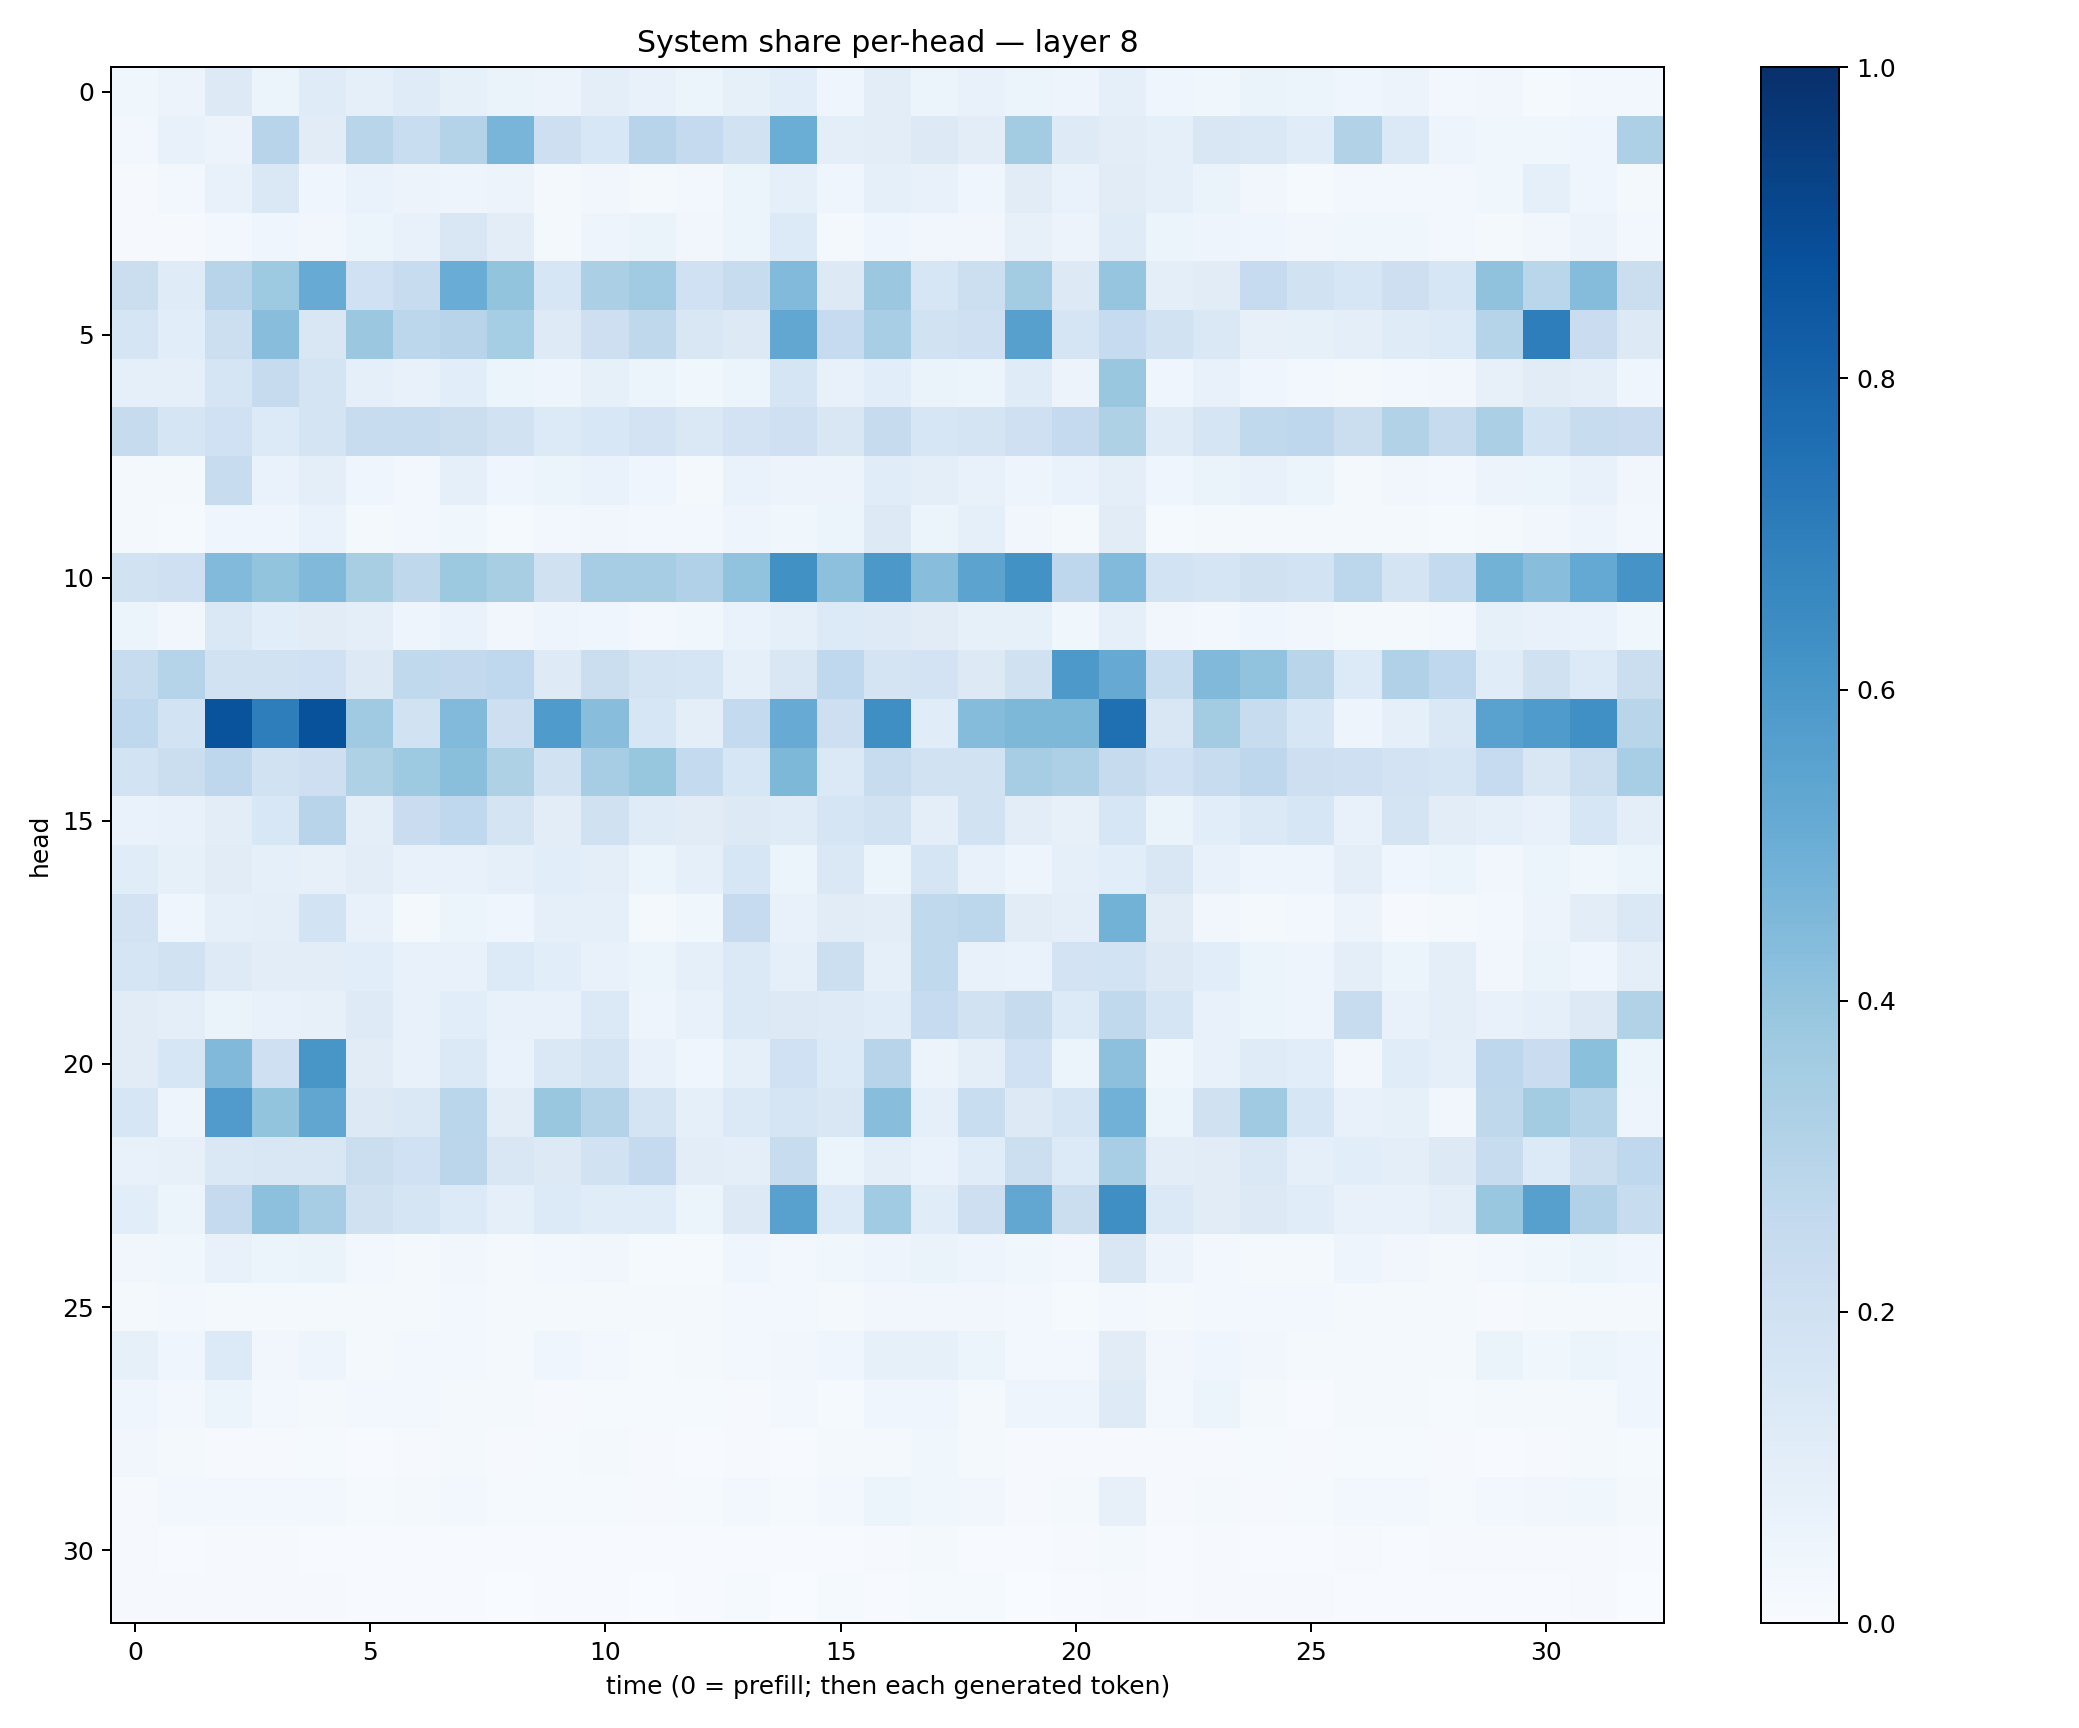

Values plotted in this chart, from the file beside it:
0.036539093, 0.058001317, 0.12829669, 0.052543573, 0.11724389, 0.08720497, 0.118071735, 0.08440114, 0.06479125, 0.056972463, 0.09537114, 0.07633372, 0.05223832, 0.085682474, 0.10759735, 0.042490482, 0.10318681, 0.053766366, 0.071273334, 0.061165106, 0.04979125, 0.091642715, 0.042649362, 0.037190765
0.02632, 0.07151, 0.05578, 0.2967, 0.113, 0.2896, 0.234, 0.3082, 0.4687, 0.213, 0.1552, 0.2942, 0.2519, 0.1926, 0.5035, 0.09426, 0.1037, 0.1309, 0.1039, 0.3561, 0.1237, 0.1028, 0.09134, 0.1504
0.009262, 0.03047, 0.0711, 0.1454, 0.04017, 0.06737, 0.05639, 0.04912, 0.05627, 0.02093, 0.03215, 0.02047, 0.02835, 0.05464, 0.09318, 0.04517, 0.08628, 0.07263, 0.04212, 0.1126, 0.06809, 0.112, 0.08933, 0.0655
0.009772, 0.009897, 0.02487, 0.04675, 0.03354, 0.06178, 0.07653, 0.1523, 0.1024, 0.02193, 0.04717, 0.06431, 0.03183, 0.05381, 0.1339, 0.01982, 0.03973, 0.03341, 0.03469, 0.07904, 0.05624, 0.1209, 0.05115, 0.04886
0.2216, 0.1179, 0.2932, 0.3714, 0.508, 0.203, 0.2416, 0.5041, 0.4004, 0.1567, 0.3338, 0.3661, 0.2011, 0.2392, 0.4434, 0.1321, 0.3806, 0.1592, 0.2181, 0.3556, 0.1312, 0.3979, 0.09786, 0.1122
0.1688, 0.1069, 0.2169, 0.4274, 0.1504, 0.3816, 0.2809, 0.2964, 0.3538, 0.124, 0.2128, 0.27, 0.1517, 0.1283, 0.5278, 0.2462, 0.3448, 0.1937, 0.2064, 0.5593, 0.17, 0.25, 0.1917, 0.1448
0.08952, 0.09103, 0.1648, 0.2456, 0.1719, 0.09042, 0.07737, 0.109, 0.06007, 0.04926, 0.08237, 0.06228, 0.03793, 0.05458, 0.1683, 0.07249, 0.1065, 0.06271, 0.06148, 0.1194, 0.05664, 0.3839, 0.04451, 0.07269
0.2431, 0.1683, 0.2015, 0.135, 0.1734, 0.2347, 0.2422, 0.2189, 0.1885, 0.1329, 0.155, 0.1805, 0.142, 0.1806, 0.2061, 0.1501, 0.2422, 0.1637, 0.1795, 0.209, 0.2503, 0.3207, 0.1199, 0.1653
0.01961, 0.0178, 0.242, 0.06737, 0.09925, 0.0398, 0.02862, 0.08663, 0.04246, 0.05462, 0.06801, 0.03937, 0.01855, 0.06645, 0.05806, 0.05687, 0.115, 0.0973, 0.07343, 0.04776, 0.06789, 0.09696, 0.04059, 0.06253
0.0223, 0.0137, 0.04098, 0.04072, 0.06998, 0.02156, 0.02699, 0.03731, 0.01254, 0.02905, 0.03353, 0.02534, 0.02649, 0.0474, 0.03587, 0.05931, 0.1281, 0.06134, 0.09062, 0.03462, 0.01658, 0.1112, 0.01514, 0.01769
0.1951, 0.2035, 0.443, 0.399, 0.4477, 0.3426, 0.2717, 0.3781, 0.3425, 0.198, 0.3503, 0.3507, 0.3177, 0.4047, 0.6266, 0.4169, 0.594, 0.4285, 0.5455, 0.6248, 0.2736, 0.4434, 0.1862, 0.1646
0.06091, 0.03358, 0.147, 0.1084, 0.1124, 0.1004, 0.04722, 0.06913, 0.03268, 0.04908, 0.04153, 0.02984, 0.03903, 0.06711, 0.08758, 0.1339, 0.1244, 0.1121, 0.08446, 0.08539, 0.03687, 0.09195, 0.03399, 0.02907
0.2408, 0.3004, 0.1909, 0.192, 0.2001, 0.128, 0.2641, 0.2615, 0.2672, 0.1221, 0.2245, 0.175, 0.1678, 0.0936, 0.1497, 0.2685, 0.1793, 0.1811, 0.1282, 0.1963, 0.592, 0.5146, 0.2314, 0.4474
0.2685, 0.1874, 0.8649, 0.6963, 0.8705, 0.3688, 0.1952, 0.4432, 0.2136, 0.5848, 0.4281, 0.1613, 0.09562, 0.2551, 0.5097, 0.2144, 0.6355, 0.1145, 0.4373, 0.4539, 0.4566, 0.7547, 0.1515, 0.3578
0.1848, 0.2262, 0.2767, 0.1948, 0.2128, 0.3224, 0.3731, 0.4232, 0.3234, 0.1952, 0.3503, 0.3944, 0.2568, 0.1627, 0.454, 0.14, 0.2365, 0.1927, 0.1916, 0.3489, 0.3253, 0.2437, 0.1997, 0.2407
0.06765, 0.07601, 0.103, 0.1562, 0.2931, 0.09945, 0.2268, 0.2672, 0.1733, 0.1017, 0.1963, 0.1192, 0.1099, 0.1297, 0.1207, 0.1698, 0.1883, 0.09796, 0.1914, 0.1019, 0.08177, 0.1598, 0.06627, 0.1055
0.1149, 0.08538, 0.111, 0.09239, 0.07962, 0.102, 0.07449, 0.0718, 0.09299, 0.1082, 0.09443, 0.05164, 0.08759, 0.1633, 0.05133, 0.1467, 0.0516, 0.1669, 0.07728, 0.04899, 0.08704, 0.1092, 0.1518, 0.07727
0.1821, 0.04065, 0.0898, 0.09475, 0.1845, 0.07603, 0.01836, 0.05318, 0.04686, 0.08973, 0.08929, 0.01902, 0.03782, 0.2469, 0.07306, 0.112, 0.1039, 0.2619, 0.2776, 0.1117, 0.09502, 0.4777, 0.1103, 0.03336
0.1718, 0.1885, 0.1233, 0.1023, 0.1016, 0.1064, 0.07311, 0.07251, 0.1329, 0.106, 0.07627, 0.05235, 0.08934, 0.1397, 0.09031, 0.2174, 0.09187, 0.262, 0.07578, 0.06955, 0.1827, 0.1869, 0.1323, 0.1083
0.1121, 0.09986, 0.0648, 0.07419, 0.07818, 0.1218, 0.07805, 0.109, 0.07645, 0.07354, 0.1373, 0.05066, 0.07803, 0.1393, 0.129, 0.1243, 0.1149, 0.2478, 0.1916, 0.2428, 0.1353, 0.2632, 0.1691, 0.072
0.1109, 0.157, 0.4455, 0.2074, 0.6035, 0.1108, 0.07118, 0.1393, 0.06989, 0.1448, 0.1778, 0.07529, 0.04507, 0.089, 0.202, 0.133, 0.2961, 0.05511, 0.09837, 0.2009, 0.06219, 0.4159, 0.03844, 0.07297
0.1613, 0.04981, 0.5785, 0.4022, 0.5316, 0.1326, 0.1466, 0.2867, 0.1019, 0.3848, 0.3067, 0.1766, 0.08987, 0.1398, 0.167, 0.1487, 0.4282, 0.09044, 0.2326, 0.1258, 0.1696, 0.4807, 0.05378, 0.1977
0.07214, 0.07947, 0.1474, 0.1494, 0.1518, 0.2254, 0.2021, 0.285, 0.15, 0.1316, 0.191, 0.2533, 0.1026, 0.09471, 0.2348, 0.05994, 0.1002, 0.06854, 0.1136, 0.2186, 0.1358, 0.3458, 0.103, 0.1097
0.1074, 0.05127, 0.2512, 0.4167, 0.3498, 0.1979, 0.1678, 0.1339, 0.09139, 0.1348, 0.1145, 0.1146, 0.06194, 0.1294, 0.5571, 0.136, 0.3645, 0.1139, 0.2111, 0.5281, 0.22, 0.6338, 0.1404, 0.113
0.03284, 0.03667, 0.07763, 0.0521, 0.06381, 0.02725, 0.01988, 0.03345, 0.01906, 0.02437, 0.03379, 0.01268, 0.01533, 0.04221, 0.02905, 0.03579, 0.05051, 0.0634, 0.04888, 0.03876, 0.03012, 0.15, 0.05542, 0.02828
0.01867, 0.02501, 0.0198, 0.01997, 0.01891, 0.01739, 0.02249, 0.03011, 0.01954, 0.01683, 0.02212, 0.01858, 0.01885, 0.02908, 0.02677, 0.02195, 0.03353, 0.03399, 0.03158, 0.02553, 0.01543, 0.029, 0.01796, 0.02472
0.08537, 0.04554, 0.1367, 0.03371, 0.04767, 0.02014, 0.0267, 0.02586, 0.01894, 0.04105, 0.02358, 0.01368, 0.01878, 0.02972, 0.03475, 0.03925, 0.08263, 0.08557, 0.05383, 0.03035, 0.02655, 0.1111, 0.03465, 0.04674
0.04227, 0.02603, 0.06161, 0.03096, 0.01874, 0.02982, 0.02553, 0.0164, 0.01897, 0.01144, 0.01356, 0.01234, 0.01236, 0.01027, 0.02964, 0.0134, 0.04441, 0.04552, 0.01753, 0.0486, 0.05009, 0.1232, 0.0298, 0.05229
0.03409, 0.02198, 0.01071, 0.009455, 0.01282, 0.006226, 0.008403, 0.01751, 0.009821, 0.01225, 0.01655, 0.008131, 0.004456, 0.01125, 0.006138, 0.01677, 0.01617, 0.03847, 0.02139, 0.008254, 0.01034, 0.008887, 0.00941, 0.01042
0.01152, 0.02768, 0.02464, 0.02619, 0.02545, 0.01261, 0.0188, 0.02779, 0.01536, 0.01336, 0.01468, 0.01165, 0.01383, 0.02986, 0.0128, 0.02666, 0.05429, 0.03745, 0.03199, 0.01123, 0.0213, 0.08021, 0.01165, 0.02184
0.009726, 0.006027, 0.01114, 0.009768, 0.007571, 0.006471, 0.006357, 0.006798, 0.005564, 0.004437, 0.005487, 0.004578, 0.005983, 0.00774, 0.00699, 0.007591, 0.01129, 0.01601, 0.006576, 0.005824, 0.008639, 0.01596, 0.006627, 0.009802
0.0112, 0.00885, 0.01036, 0.009953, 0.0106, 0.005193, 0.005519, 0.006611, 0.003524, 0.006362, 0.007174, 0.003875, 0.003997, 0.01285, 0.002705, 0.01295, 0.006188, 0.01218, 0.01315, 0.003833, 0.006175, 0.01027, 0.005896, 0.008456
